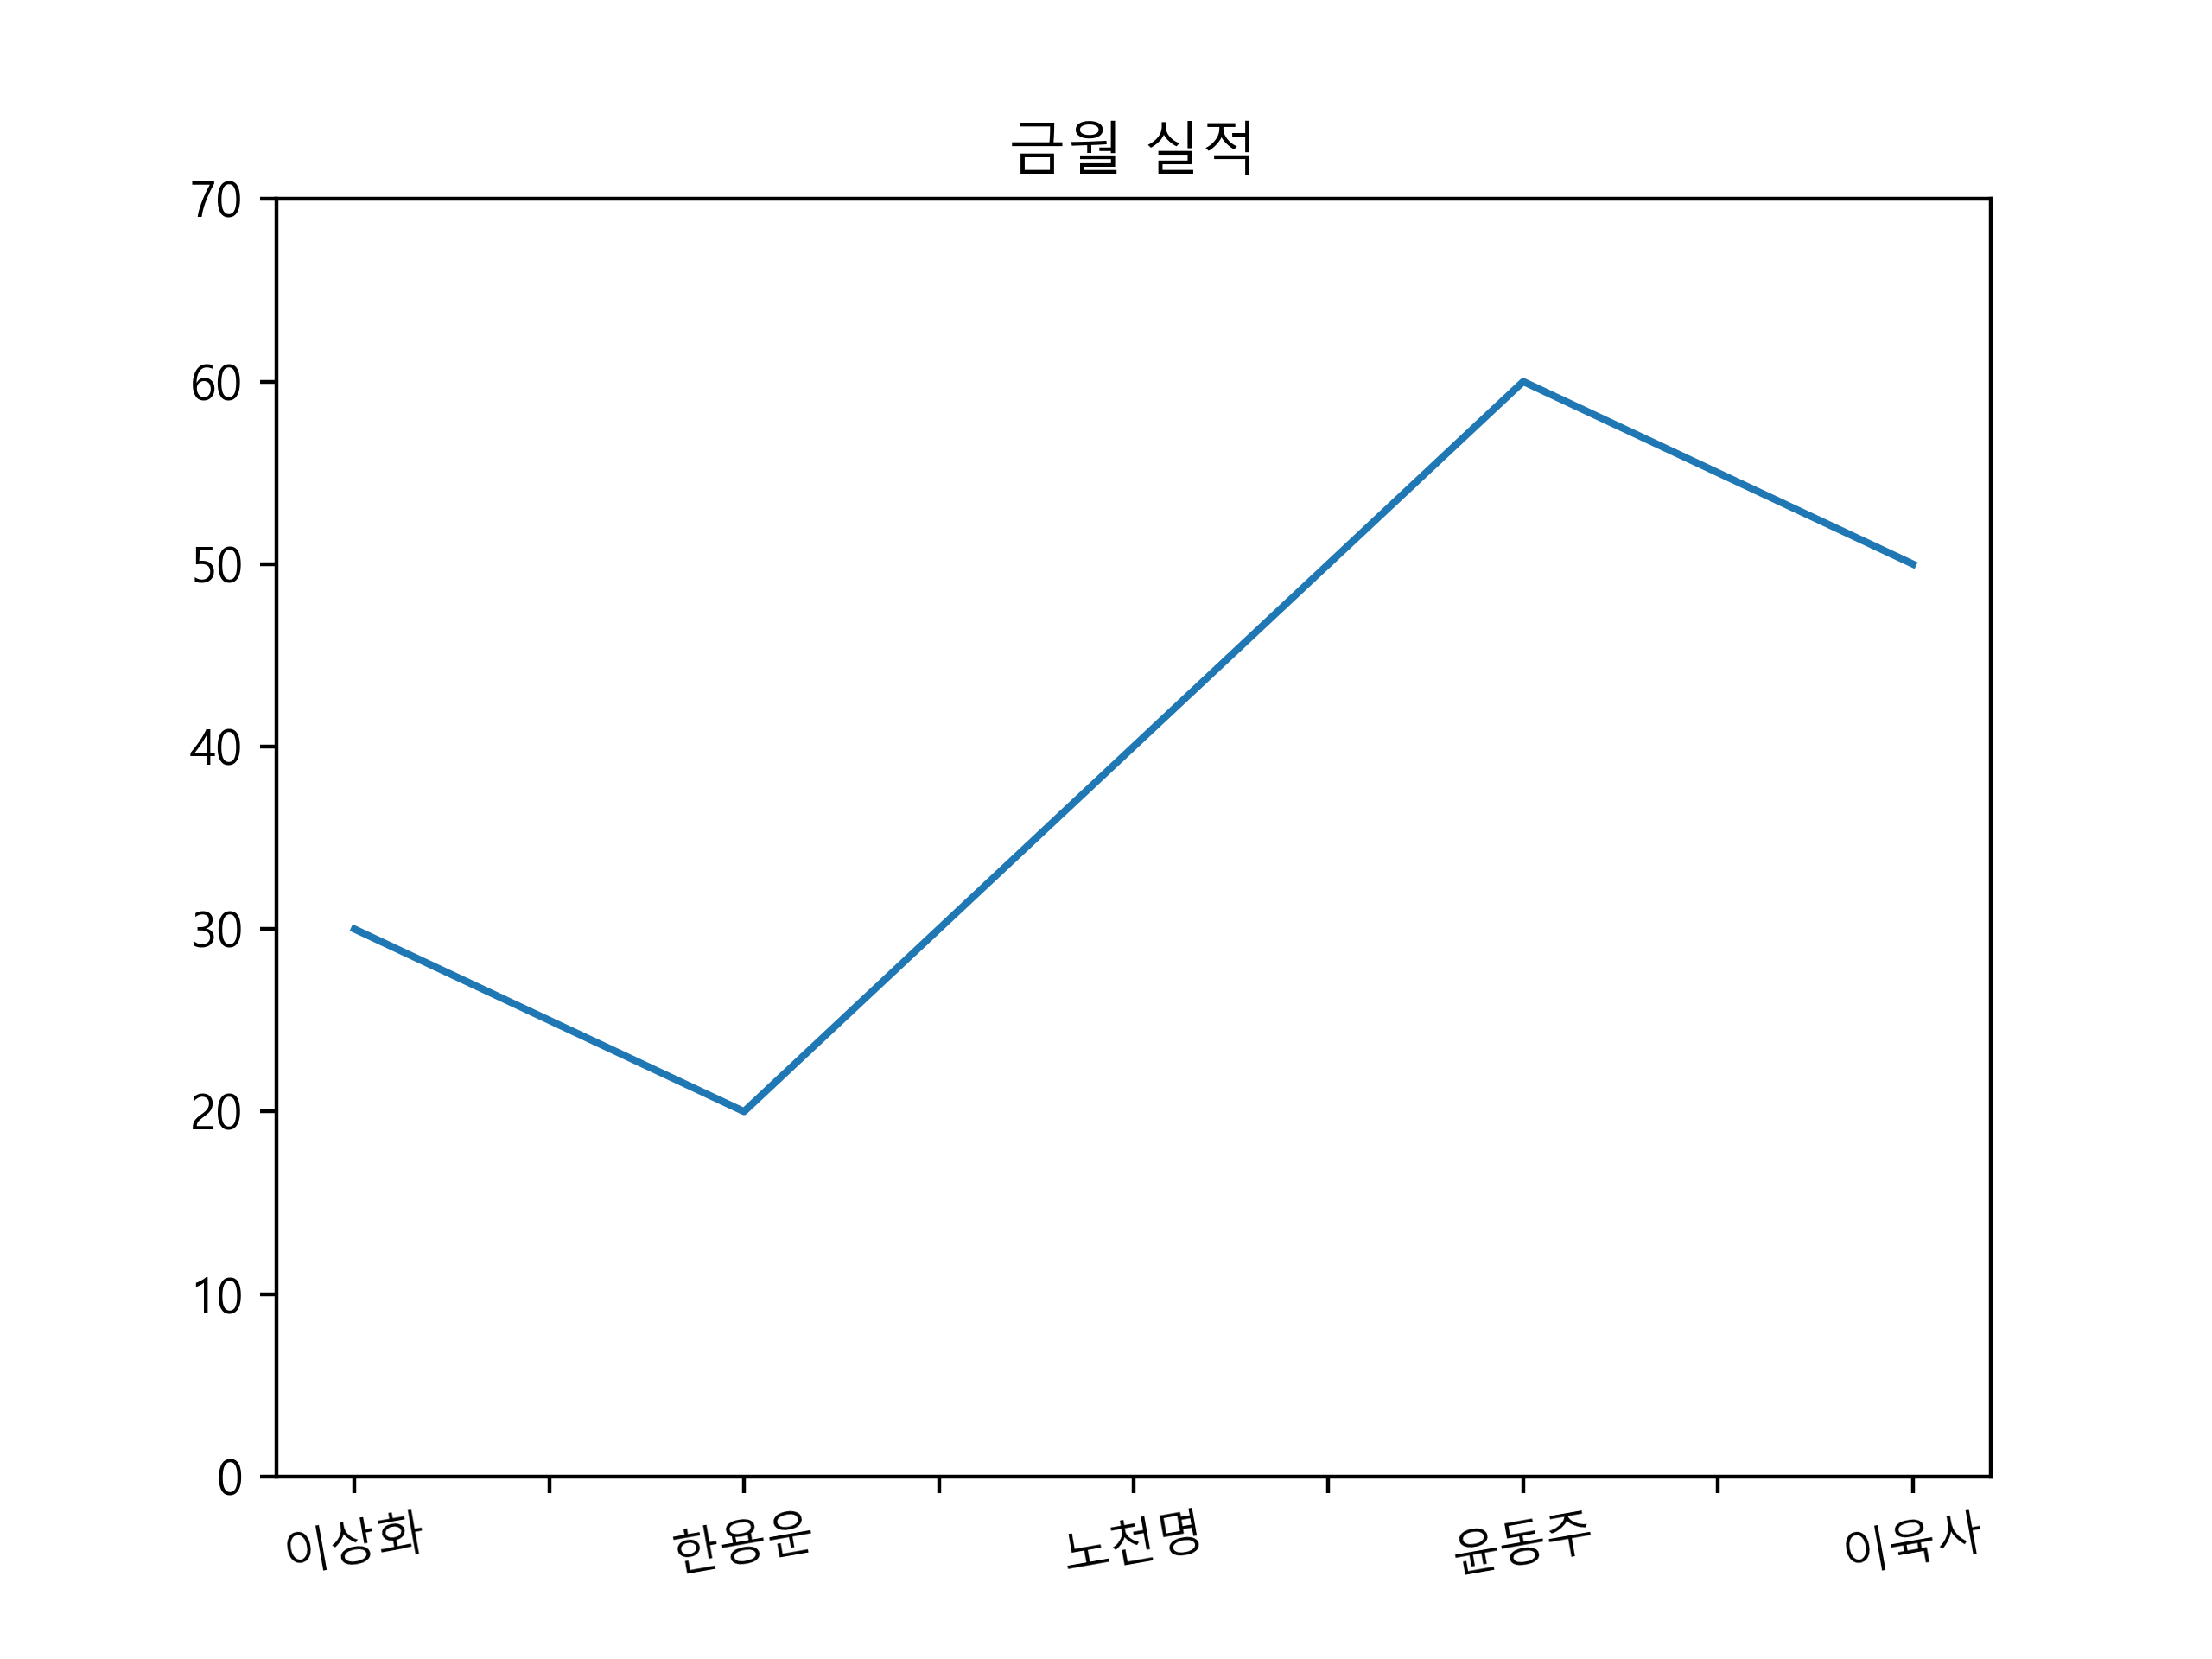

Python code for this plot:
from pandas import Series
import matplotlib
import matplotlib.pyplot as plt

plt.rcParams['font.family'] = 'Malgun Gothic'

mylist = [30, 20, 40, 60, 50]
myindex = ['이상화', '한용운', '노천명', '윤동주', '이육사']
myseries = Series(data=mylist, index=myindex)
print(myseries)

mylim = [0, myseries.max() + 10]

myseries.plot(title='금월 실적', kind='line', rot=10, ylim=mylim)

filename='seriesGraphFinal.png'
plt.savefig(filename, dpi=400)
